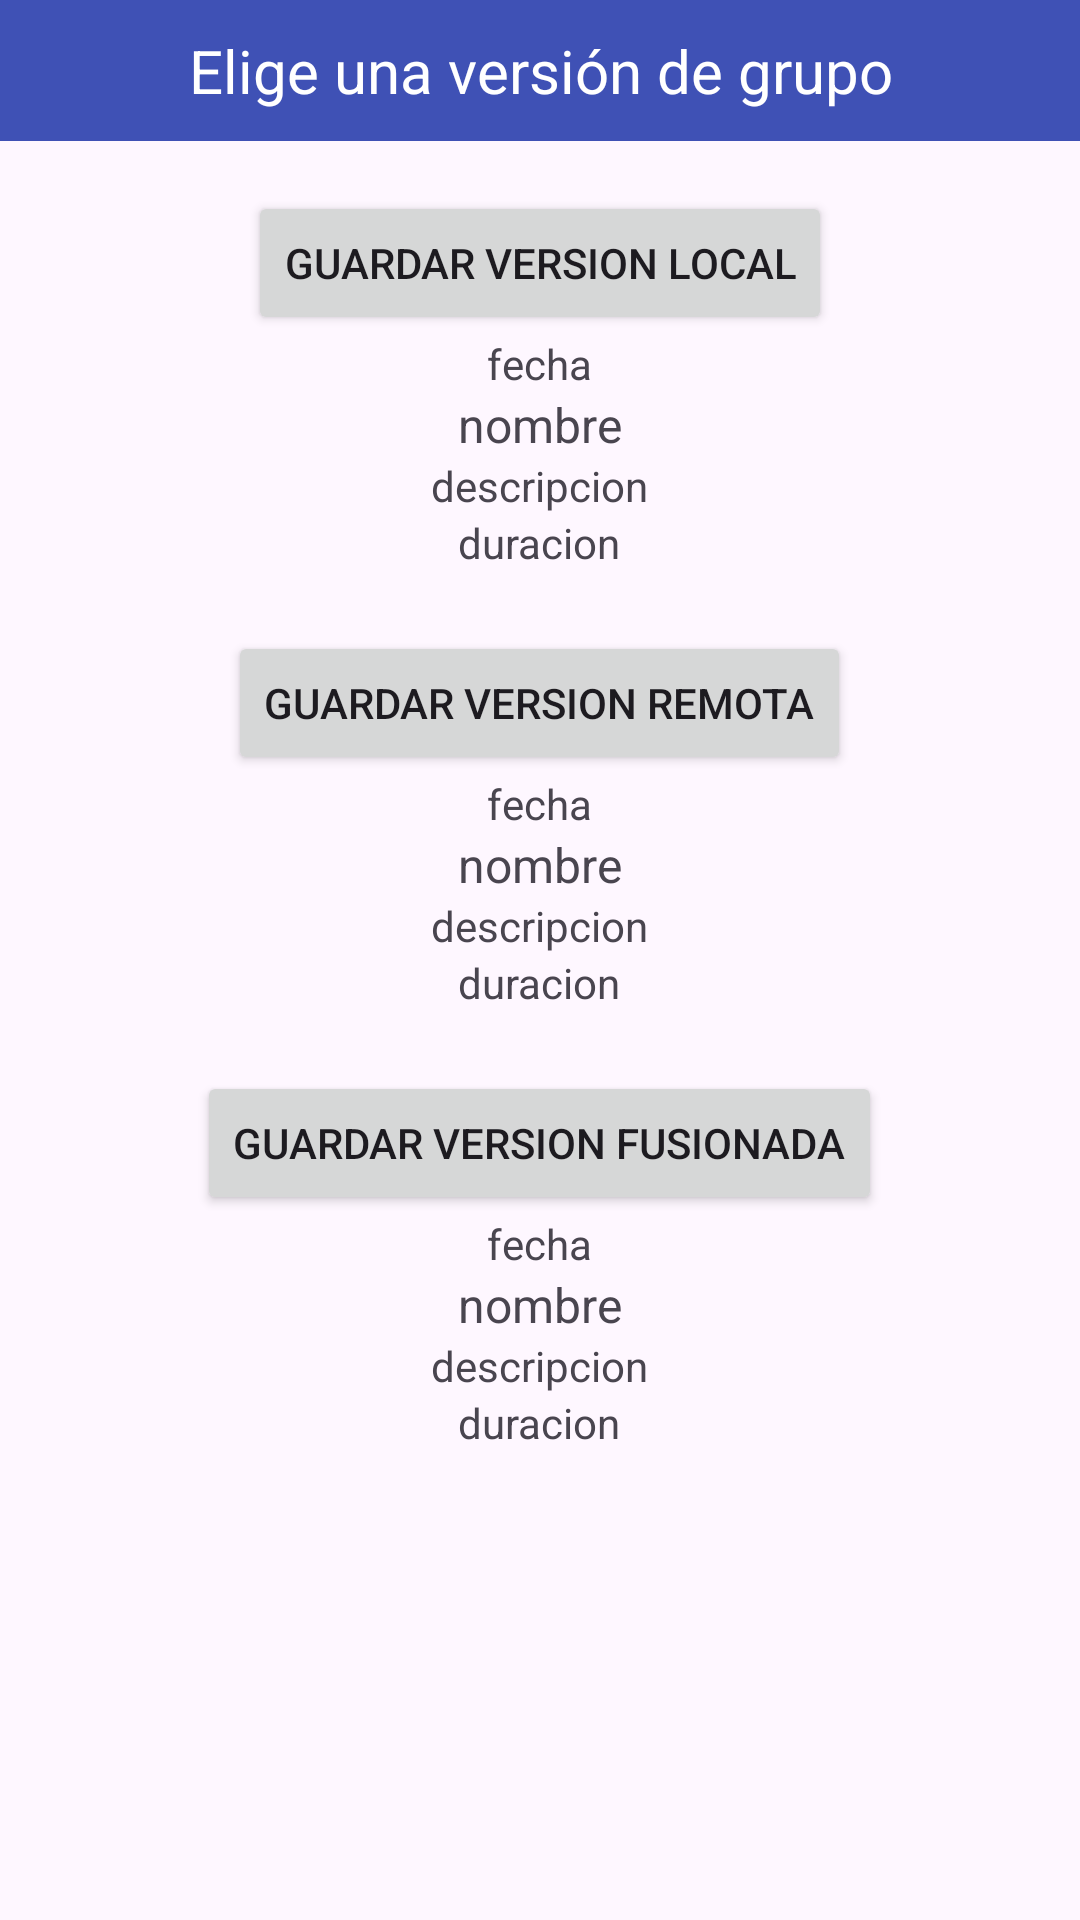

Produce the Android XML layout that renders to this screen, including the resource entries it uses.
<!-- AndroidManifest.xml: application theme Theme.Ensayos -->
<!-- res/layout/dialogo_conflicto_cancion.xml -->
<androidx.constraintlayout.widget.ConstraintLayout xmlns:android="http://schemas.android.com/apk/res/android"
    xmlns:app="http://schemas.android.com/apk/res-auto"
    xmlns:tools="http://schemas.android.com/tools"
    android:id="@+id/raiz"
    android:layout_width="match_parent"
    android:layout_height="wrap_content">


    <TextView
        android:id="@+id/textView"
        android:layout_width="0dp"
        android:layout_height="wrap_content"
        android:background="#3F51B5"
        android:padding="10dp"
        android:text="Elige una versión de grupo"
        android:textAlignment="center"
        android:textColor="#FFFFFF"
        android:textSize="20sp"
        app:layout_constraintEnd_toEndOf="parent"
        app:layout_constraintStart_toStartOf="parent"
        app:layout_constraintTop_toTopOf="parent" />

    <ScrollView
        android:id="@+id/scrollView2"
        android:layout_width="0dp"
        android:layout_height="600dp"
        app:layout_constraintBottom_toBottomOf="parent"
        app:layout_constraintEnd_toEndOf="parent"
        app:layout_constraintStart_toStartOf="parent"
        app:layout_constraintTop_toBottomOf="@+id/textView"
        app:layout_constraintVertical_chainStyle="packed">

        <LinearLayout
            android:layout_width="match_parent"
            android:layout_height="wrap_content"
            android:orientation="vertical">

            <LinearLayout
                android:layout_width="match_parent"
                android:layout_height="match_parent"
                android:baselineAligned="false"
                android:gravity="center"
                android:orientation="vertical">

                <Button
                    android:id="@+id/btnAceptarLocal"
                    android:layout_width="wrap_content"
                    android:layout_height="wrap_content"
                    android:layout_marginTop="20dp"
                    android:text="Guardar Version Local" />

                <TextView
                    android:id="@+id/fechaLocal"
                    android:layout_width="wrap_content"
                    android:layout_height="wrap_content"
                    android:text="fecha"
                    android:textSize="14sp" />
                <TextView
                    android:id="@+id/nombreLocal"
                    android:layout_width="wrap_content"
                    android:layout_height="wrap_content"
                    android:text="nombre"
                    android:textSize="16sp" />

                <TextView
                    android:id="@+id/descripcionLocal"
                    android:layout_width="wrap_content"
                    android:layout_height="wrap_content"
                    android:singleLine="false"
                    android:text="descripcion" />

                <TextView
                    android:id="@+id/duracionLocal"
                    android:layout_width="wrap_content"
                    android:layout_height="wrap_content"
                    android:text="duracion" />
            </LinearLayout>

            <LinearLayout
                android:layout_width="match_parent"
                android:layout_height="match_parent"
                android:baselineAligned="false"
                android:gravity="center"
                android:orientation="vertical">

                <Button
                    android:id="@+id/btnAceptarRemoto"
                    android:layout_width="wrap_content"
                    android:layout_height="wrap_content"
                    android:layout_marginTop="20dp"
                    android:text="Guardar Version Remota" />
                <TextView
                    android:id="@+id/fechaRemota"
                    android:layout_width="wrap_content"
                    android:layout_height="wrap_content"
                    android:text="fecha"
                    android:textSize="14sp" />
                <TextView
                    android:id="@+id/nombreRemoto"
                    android:layout_width="wrap_content"
                    android:layout_height="wrap_content"
                    android:text="nombre"
                    android:textSize="16sp" />
                <TextView
                    android:id="@+id/descripcionRemota"
                    android:layout_width="wrap_content"
                    android:layout_height="wrap_content"
                    android:singleLine="false"
                    android:text="descripcion" />
                <TextView
                    android:id="@+id/duracionRemota"
                    android:layout_width="wrap_content"
                    android:layout_height="wrap_content"
                    android:text="duracion" />
            </LinearLayout>
            <LinearLayout
                android:layout_width="match_parent"
                android:layout_height="match_parent"
                android:baselineAligned="false"
                android:gravity="center"
                android:orientation="vertical">

                <Button
                    android:id="@+id/btnAceptarFusio"
                    android:layout_width="wrap_content"
                    android:layout_height="wrap_content"
                    android:layout_marginTop="20dp"
                    android:text="Guardar Version Fusionada" />
                <TextView
                    android:id="@+id/fechaFusion"
                    android:layout_width="wrap_content"
                    android:layout_height="wrap_content"
                    android:text="fecha"
                    android:textSize="14sp" />
                <TextView
                    android:id="@+id/nombreFusion"
                    android:layout_width="wrap_content"
                    android:layout_height="wrap_content"
                    android:text="nombre"
                    android:textSize="16sp" />

                <TextView
                    android:id="@+id/descripcionFusion"
                    android:layout_width="wrap_content"
                    android:layout_height="wrap_content"
                    android:singleLine="false"
                    android:text="descripcion" />

                <TextView
                    android:id="@+id/duracionFusion"
                    android:layout_width="wrap_content"
                    android:layout_height="wrap_content"
                    android:text="duracion" />
            </LinearLayout>
        </LinearLayout>
    </ScrollView>

</androidx.constraintlayout.widget.ConstraintLayout>
<!-- resources referenced by this layout -->
<resources>
  <style name="Theme.Ensayos" parent="Base.Theme.Ensayos" />
  <style name="Base.Theme.Ensayos" parent="Theme.Material3.DayNight.NoActionBar">
          
          
          
          <item name="colorPrimary">@color/colorPrimary</item>
          
          <item name="colorPrimaryDark">@color/colorPrimaryDark</item>
          
          <item name="colorAccent">@color/colorAccent</item>
          <item name="android:textColorSecondary">@color/white</item>
      </style>
  <color name="colorPrimary">#3F51B5</color>
  <color name="colorPrimaryDark">#2F3D8B</color>
  <color name="colorAccent">#FFC107</color>
  <color name="white">#FFFFFFFF</color>
</resources>
